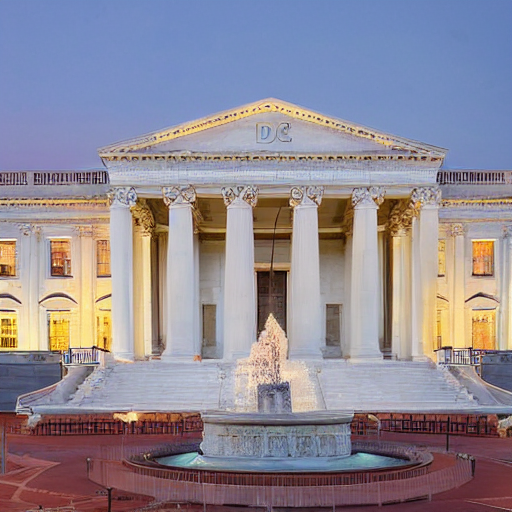
Generation parameters embedded in this image by AUTOMATIC1111 Stable Diffusion web UI or a fork of it (Forge, ...) (PNG 'parameters' text chunk):
dc
Steps: 20, Sampler: DPM++ 2M, Schedule type: Karras, CFG scale: 7, Seed: 2139157799, Size: 512x512, Model hash: 6ce0161689, Model: v1-5-pruned-emaonly, Version: v1.10.1